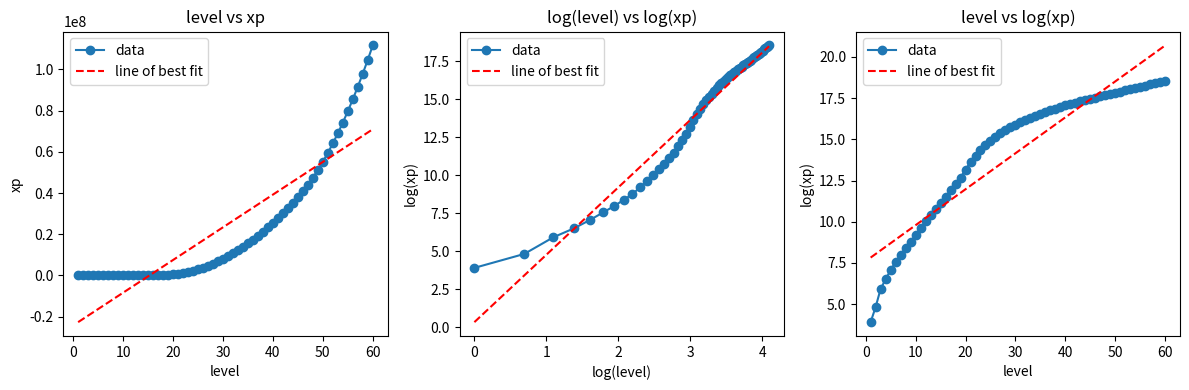

Generate this figure with matplotlib:
import matplotlib.pyplot as plt
import numpy as np

xp_dict = {
    # 0: 0, 
    1: 50, 
    2: 125, 
    3: 375, 
    4: 675, 
    5: 1175,
    6: 1925, 
    7: 2925, 
    8: 4425, 
    9: 6425, 
    10: 9925, 
    11: 14925, 
    12: 22425, 
    13: 32425, 
    14: 47425, 
    15: 67425, 
    16: 97425, 
    17: 147425, 
    18: 222425, 
    19: 322425, 
    20: 522425, 
    21: 822425, 
    22: 1222425, 
    23: 1722425, 
    24: 2322425, 
    25: 3022425,  
    26: 3822425, 
    27: 4722425, 
    28: 5722425, 
    29: 6822425, 
    30: 8022425, 
    31: 9322425, 
    32: 10722425, 
    33: 12222425, 
    34: 13822425, 
    35: 15522425, 
    36: 17322425, 
    37: 19222425, 
    38: 21222425, 
    39: 23322425, 
    40: 25522425, 
    41: 27822425, 
    42: 30222425, 
    43: 32722425, 
    44: 35322425, 
    45: 38072425, 
    46: 40972425, 
    47: 44072425, 
    48: 47472425, 
    49: 51172425, 
    50: 55172425, 
    51: 59472425, 
    52: 64072425, 
    53: 68972425, 
    54: 74172425, 
    55: 79672425, 
    56: 85472425, 
    57: 91572425, 
    58: 97972425, 
    59: 104672425, 
    60: 111672425, 
}

levels = np.array(list(xp_dict.keys()))
xp_values = np.array(list(xp_dict.values()))

# bao_xp_dict = {}
# bao_levels = levels
# bao_xp_values = xp_values
# goal_xp = 5000000000
# base60_xp = 111672425

# i = 0
# for i in range(int((goal_xp - base60_xp) / 300000) + 60):
#     bao_xp_dict[i+60] = base60_xp + (300000 * i)

# for key, value in bao_xp_dict.items():
#     print(key, value)

plt.figure(figsize=(12, 4))

# graph 1: level vs xp
plt.subplot(1, 3, 1)
plt.plot(levels, xp_values, marker='o', label='data')
fit_coeffs = np.polyfit(levels, xp_values, 1)
fit_line = np.polyval(fit_coeffs, levels)
plt.plot(levels, fit_line, color='red', linestyle='--', label='line of best fit')
plt.title('level vs xp')
plt.xlabel('level')
plt.ylabel('xp')
plt.legend()

# graph 2: log(level) vs log(xp)
log_levels = np.log(levels)
log_xp_values = np.log(xp_values)

plt.subplot(1, 3, 2)
plt.plot(log_levels, log_xp_values, marker='o', label='data')
fit_coeffs = np.polyfit(log_levels, log_xp_values, 1)
fit_line = np.polyval(fit_coeffs, log_levels)
plt.plot(log_levels, fit_line, color='red', linestyle='--', label='line of best fit')
plt.title('log(level) vs log(xp)')
plt.xlabel('log(level)')
plt.ylabel('log(xp)')
plt.legend()

# graph 3: level vs log(xp)
plt.subplot(1, 3, 3)
plt.plot(levels, log_xp_values, marker='o', label='data')
fit_coeffs = np.polyfit(levels, log_xp_values, 1)
fit_line = np.polyval(fit_coeffs, levels)
plt.plot(levels, fit_line, color='red', linestyle='--', label='line of best fit')
plt.title('level vs log(xp)')
plt.xlabel('level')
plt.ylabel('log(xp)')
plt.legend()

plt.tight_layout()
plt.show()


# horyxp = 4000000000
# base60 = 111672425
# print(horyxp - base60)